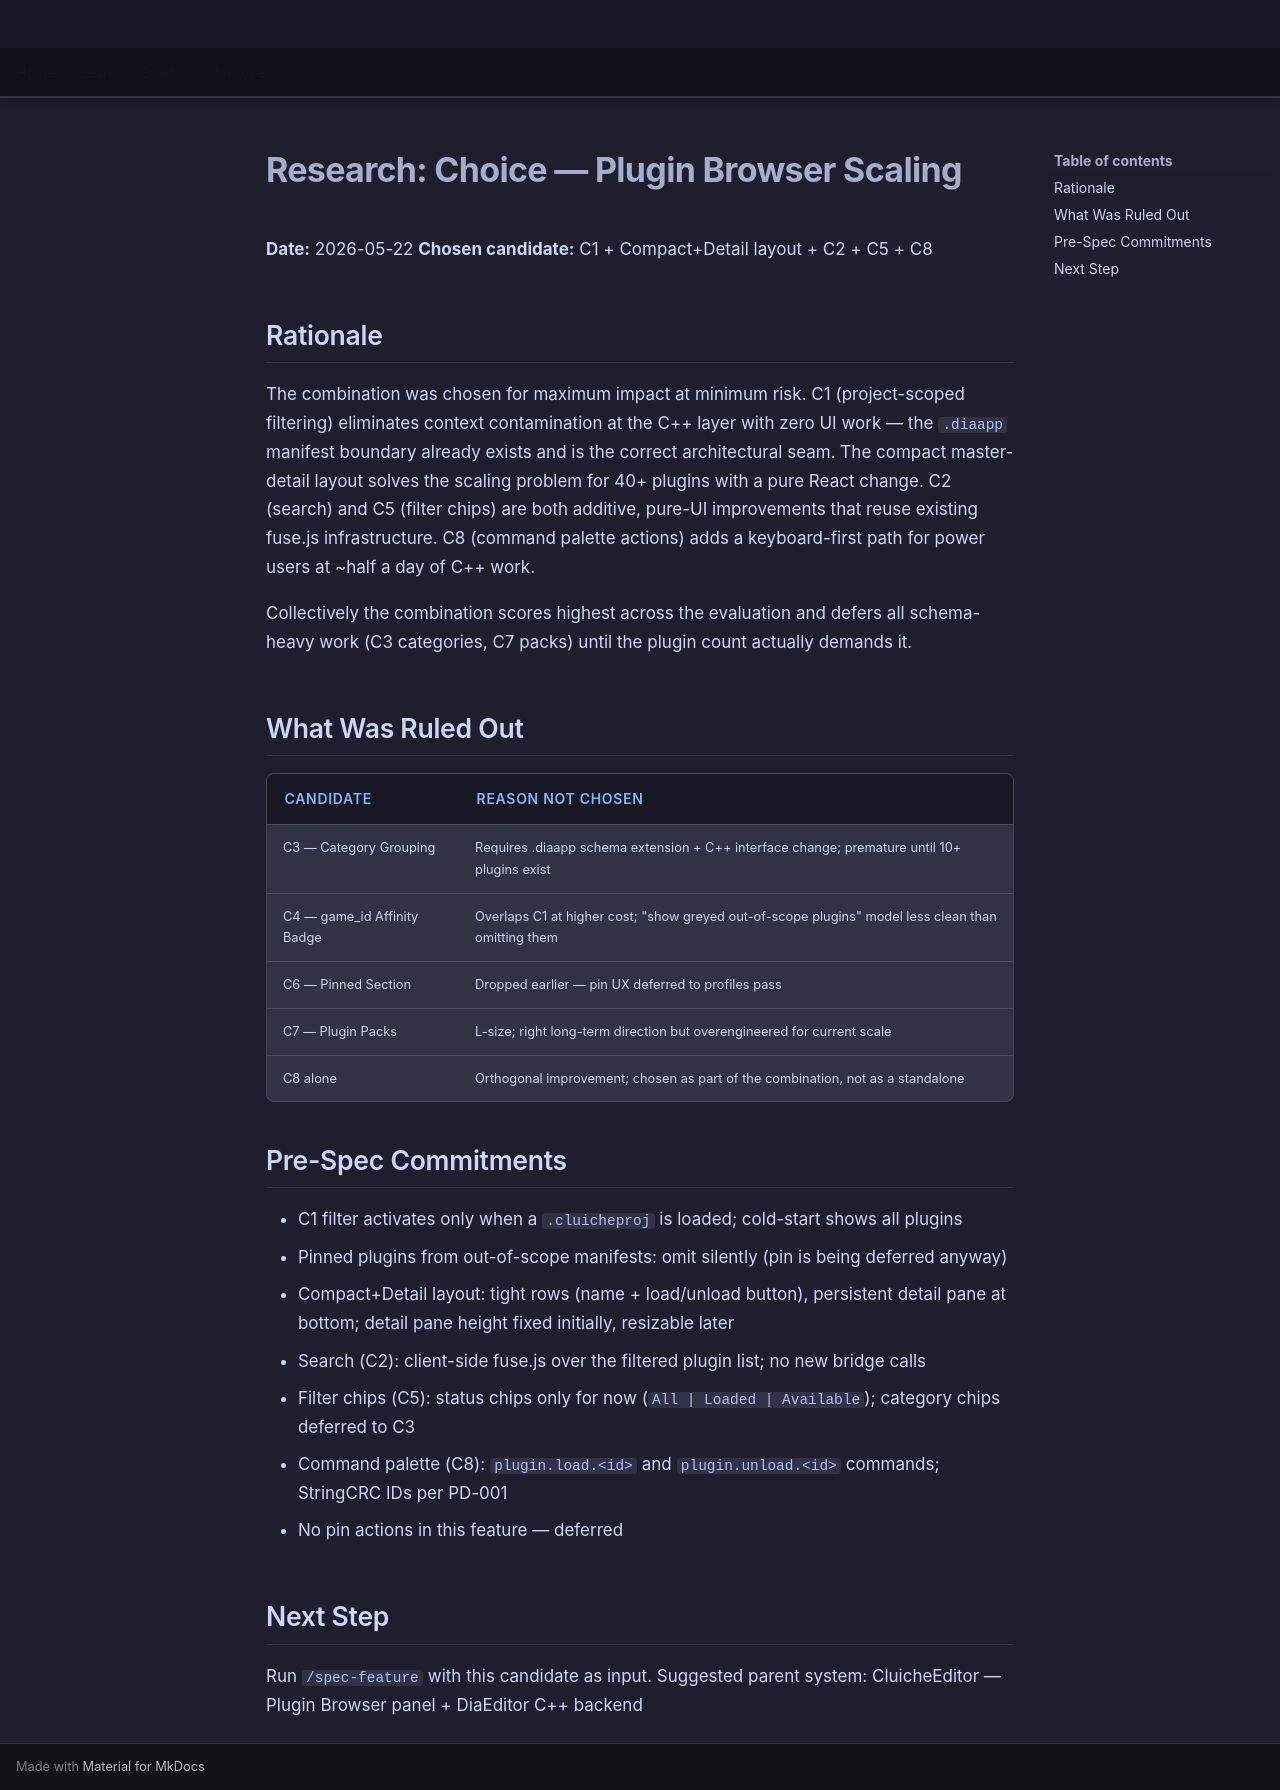

repository: LenihanConor/Cluiche · page: research/plugin_browser/choose/index.html · generator: mkdocs

# Research: Choice — Plugin Browser Scaling

**Date:** 2026-05-22
**Chosen candidate:** C1 + Compact+Detail layout + C2 + C5 + C8

## Rationale

The combination was chosen for maximum impact at minimum risk. C1 (project-scoped filtering) eliminates context contamination at the C++ layer with zero UI work — the `.diaapp` manifest boundary already exists and is the correct architectural seam. The compact master-detail layout solves the scaling problem for 40+ plugins with a pure React change. C2 (search) and C5 (filter chips) are both additive, pure-UI improvements that reuse existing fuse.js infrastructure. C8 (command palette actions) adds a keyboard-first path for power users at ~half a day of C++ work.

Collectively the combination scores highest across the evaluation and defers all schema-heavy work (C3 categories, C7 packs) until the plugin count actually demands it.

## What Was Ruled Out

| Candidate | Reason not chosen |
|-----------|------------------|
| C3 — Category Grouping | Requires .diaapp schema extension + C++ interface change; premature until 10+ plugins exist |
| C4 — game_id Affinity Badge | Overlaps C1 at higher cost; "show greyed out-of-scope plugins" model less clean than omitting them |
| C6 — Pinned Section | Dropped earlier — pin UX deferred to profiles pass |
| C7 — Plugin Packs | L-size; right long-term direction but overengineered for current scale |
| C8 alone | Orthogonal improvement; chosen as part of the combination, not as a standalone |

## Pre-Spec Commitments

- C1 filter activates only when a `.cluicheproj` is loaded; cold-start shows all plugins
- Pinned plugins from out-of-scope manifests: omit silently (pin is being deferred anyway)
- Compact+Detail layout: tight rows (name + load/unload button), persistent detail pane at bottom; detail pane height fixed initially, resizable later
- Search (C2): client-side fuse.js over the filtered plugin list; no new bridge calls
- Filter chips (C5): status chips only for now (`All | Loaded | Available`); category chips deferred to C3
- Command palette (C8): `plugin.load.<id>` and `plugin.unload.<id>` commands; StringCRC IDs per PD-001
- No pin actions in this feature — deferred

## Next Step

Run `/spec-feature` with this candidate as input.
Suggested parent system: CluicheEditor — Plugin Browser panel + DiaEditor C++ backend
